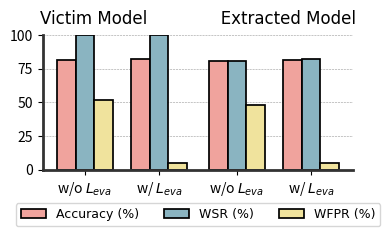

The script that saved this image:
import matplotlib.pyplot as plt
import numpy as np

# Set up the figure and axes with increased size
fig, ax = plt.subplots(figsize=(4, 1.75))

# Set up bar width and indices
bar_width = 0.25
gap = 0.05  # Add a gap between the groups of bars
index1 = np.array([0, 1, 2 + gap, 3 + gap])  # Add a gap to indices
index2 = index1 + bar_width
index3 = index2 + bar_width

# Define lighter and more elegant colors
colors = ['#f0a39d', '#8ab4c1', '#f0e39d']
#hatches = ['', '///', '...']

# Add a border around the bars
border_color = 'black'
border_width = 1.25

# Plot the bars
ax.bar(index1, [81.37, 81.92, 81.06, 81.42], bar_width, label='Accuracy (%)', color=colors[0], edgecolor=border_color, linewidth=border_width)#, hatch = hatches[0])
ax.bar(index2, [100.00, 100.00, 80.62, 81.86], bar_width, label='WSR (%)', color=colors[1], edgecolor=border_color, linewidth=border_width)#, hatch = hatches[1])
ax.bar(index3, [51.68, 5.32, 48.10, 5.26], bar_width, label='WFPR (%)', color=colors[2], edgecolor=border_color, linewidth=border_width)#, hatch = hatches[2])

# Set up ticks and labels
ax.set_xticks(index2)
ax.set_xticklabels(['w/o $L_{eva}$', 'w/ $L_{eva}$', 'w/o $L_{eva}$', 'w/ $L_{eva}$'], fontsize=10)
ax.xaxis.set_label_position('top')  # Move xlabel to the top
ax.set_xlabel('Victim Model              Extracted Model', fontsize=12,fontname="Times New Roman", labelpad=8)

# Adjust the ytick label size
ax.tick_params(axis='y', which='major', labelsize=10)

# Add horizontal gridlines with light gray color
ax.yaxis.grid(True, linestyle='--', linewidth=0.4, color='gray', alpha=0.8)
ax.set_axisbelow(True)
ax.set_ylim(0, 100)

# Set up legend
ax.legend(loc='upper center', bbox_to_anchor=(0.5, -0.2), ncol=3, prop={'family': 'Times New Roman', 'size': 9})  # Place legend at the bottom in a single row
  # Place legend at the bottom in a single row

# Customize the plot borders
ax.spines['top'].set_visible(False)
ax.spines['right'].set_visible(False)
ax.spines['bottom'].set_linewidth(2)
ax.spines['left'].set_linewidth(2)
ax.spines['bottom'].set_color('#333333')
ax.spines['left'].set_color('#333333')

# Show the plot
plt.savefig("test_qqqqqq.png", dpi=300, bbox_inches='tight')


